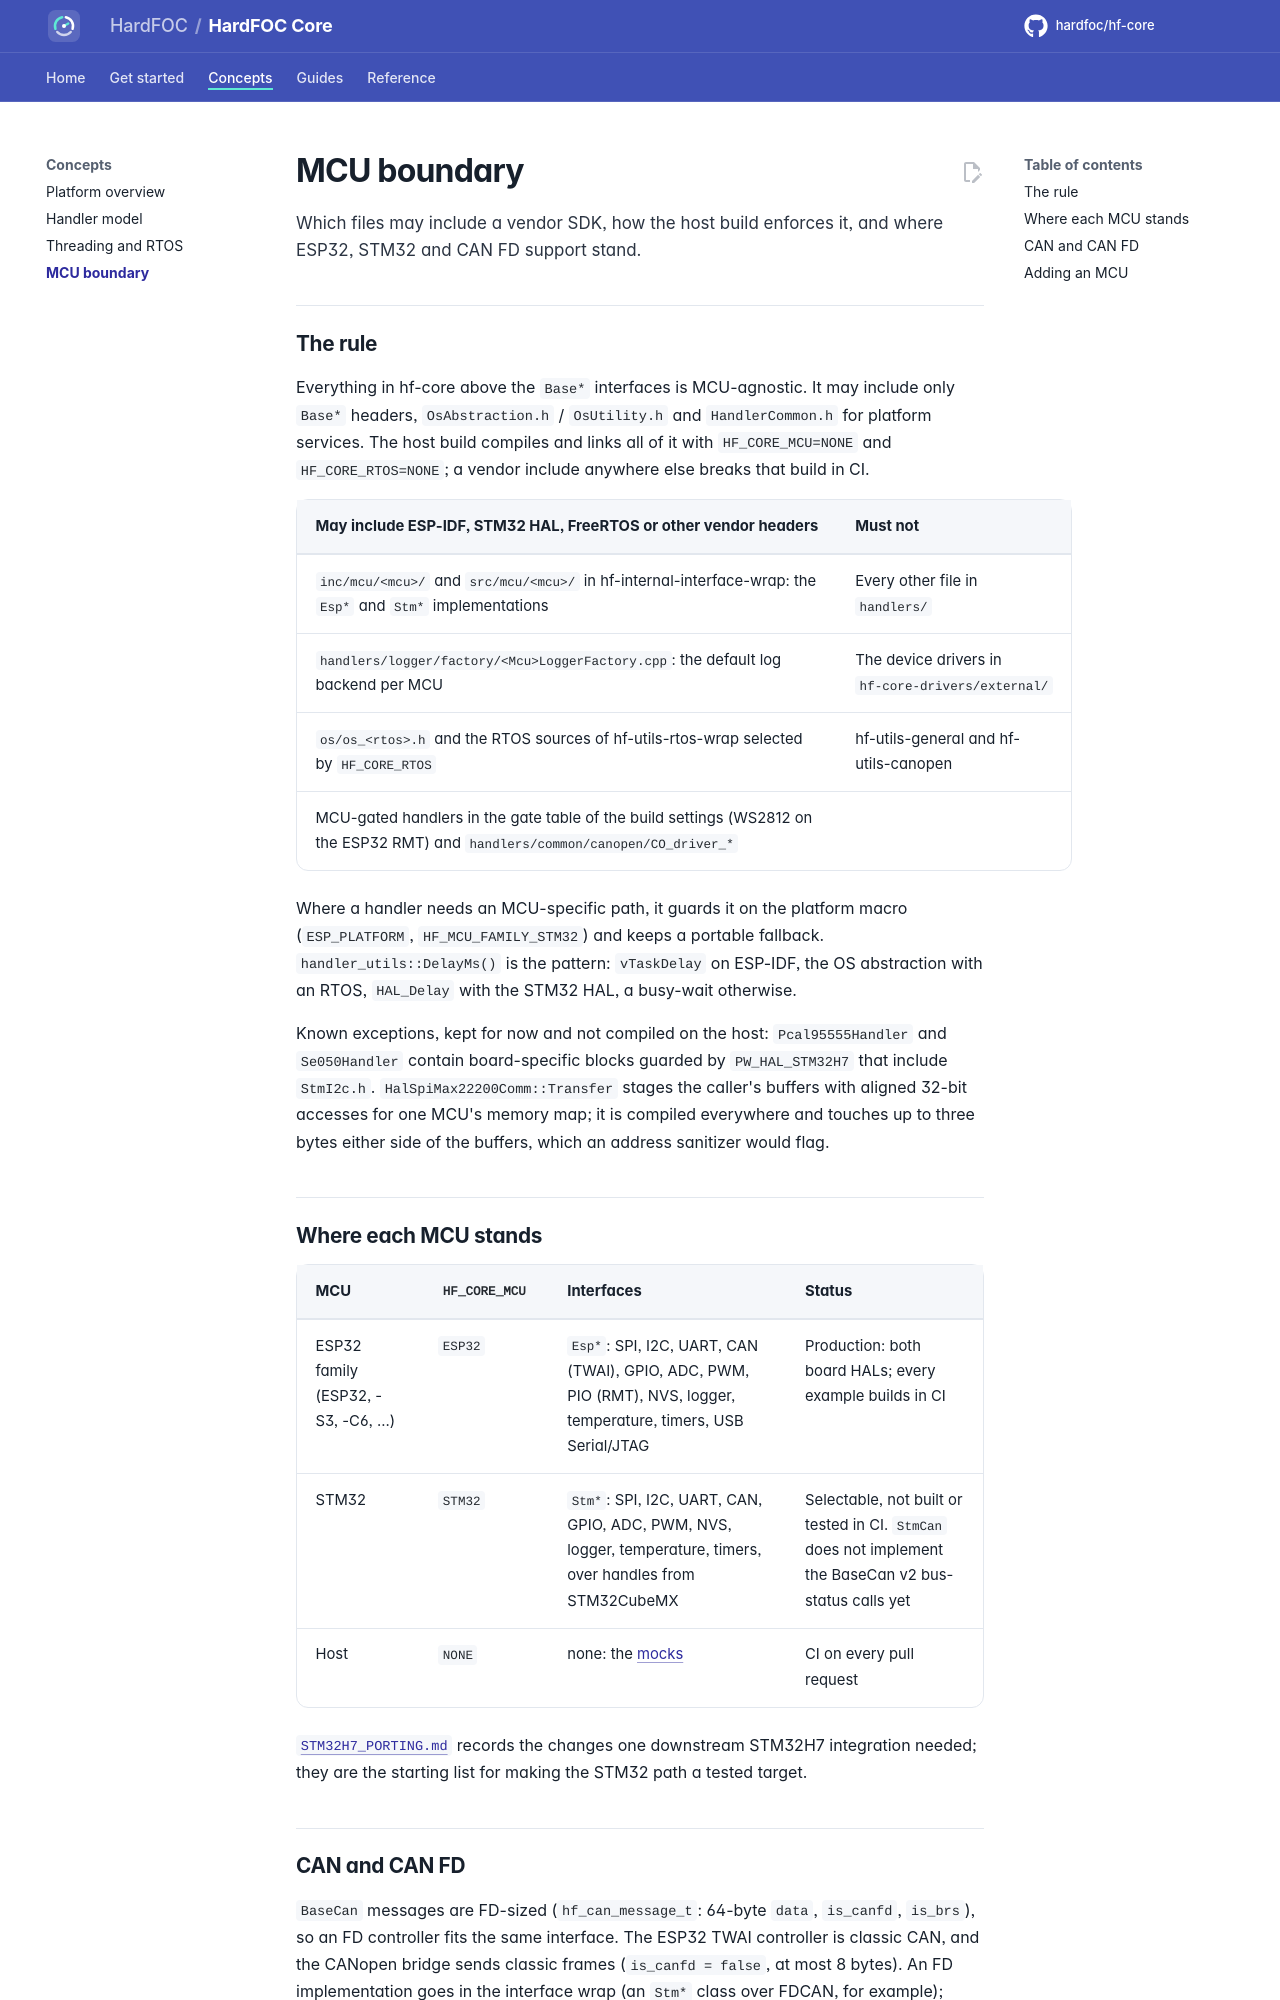

repository: hardfoc/hf-core · page: dev/mcu-boundary/index.html · generator: mkdocs

# MCU boundary

Which files may include a vendor SDK, how the host build enforces it, and where ESP32, STM32 and CAN FD support
stand.

## The rule

Everything in hf-core above the `Base*` interfaces is MCU-agnostic. It may include only `Base*` headers,
`OsAbstraction.h` / `OsUtility.h` and `HandlerCommon.h` for platform services. The host build compiles and links
all of it with `HF_CORE_MCU=NONE` and `HF_CORE_RTOS=NONE`; a vendor include anywhere else breaks that build in CI.

| May include ESP-IDF, STM32 HAL, FreeRTOS or other vendor headers | Must not |
| --- | --- |
| `inc/mcu/<mcu>/` and `src/mcu/<mcu>/` in hf-internal-interface-wrap: the `Esp*` and `Stm*` implementations | Every other file in `handlers/` |
| `handlers/logger/factory/<Mcu>LoggerFactory.cpp`: the default log backend per MCU | The device drivers in `hf-core-drivers/external/` |
| `os/os_<rtos>.h` and the RTOS sources of hf-utils-rtos-wrap selected by `HF_CORE_RTOS` | hf-utils-general and hf-utils-canopen |
| MCU-gated handlers in the gate table of the build settings (WS2812 on the ESP32 RMT) and `handlers/common/canopen/CO_driver_*` | |

Where a handler needs an MCU-specific path, it guards it on the platform macro (`ESP_PLATFORM`,
`HF_MCU_FAMILY_STM32`) and keeps a portable fallback. `handler_utils::DelayMs()` is the pattern: `vTaskDelay` on
ESP-IDF, the OS abstraction with an RTOS, `HAL_Delay` with the STM32 HAL, a busy-wait otherwise.

Known exceptions, kept for now and not compiled on the host: `Pcal95555Handler` and `Se050Handler` contain
board-specific blocks guarded by `PW_HAL_STM32H7` that include `StmI2c.h`. `HalSpiMax22200Comm::Transfer` stages
the caller's buffers with aligned 32-bit accesses for one MCU's memory map; it is compiled everywhere and touches
up to three bytes either side of the buffers, which an address sanitizer would flag.

## Where each MCU stands

| MCU | `HF_CORE_MCU` | Interfaces | Status |
| --- | --- | --- | --- |
| ESP32 family (ESP32, -S3, -C6, ...) | `ESP32` | `Esp*`: SPI, I2C, UART, CAN (TWAI), GPIO, ADC, PWM, PIO (RMT), NVS, logger, temperature, timers, USB Serial/JTAG | Production: both board HALs; every example builds in CI |
| STM32 | `STM32` | `Stm*`: SPI, I2C, UART, CAN, GPIO, ADC, PWM, NVS, logger, temperature, timers, over handles from STM32CubeMX | Selectable, not built or tested in CI. `StmCan` does not implement the BaseCan v2 bus-status calls yet |
| Host | `NONE` | none: the [mocks](host-build.md#the-mocks) | CI on every pull request |

[`STM32H7_PORTING.md`](../STM32H7_PORTING.md) records the changes one downstream STM32H7 integration needed;
they are the starting list for making the STM32 path a tested target.
